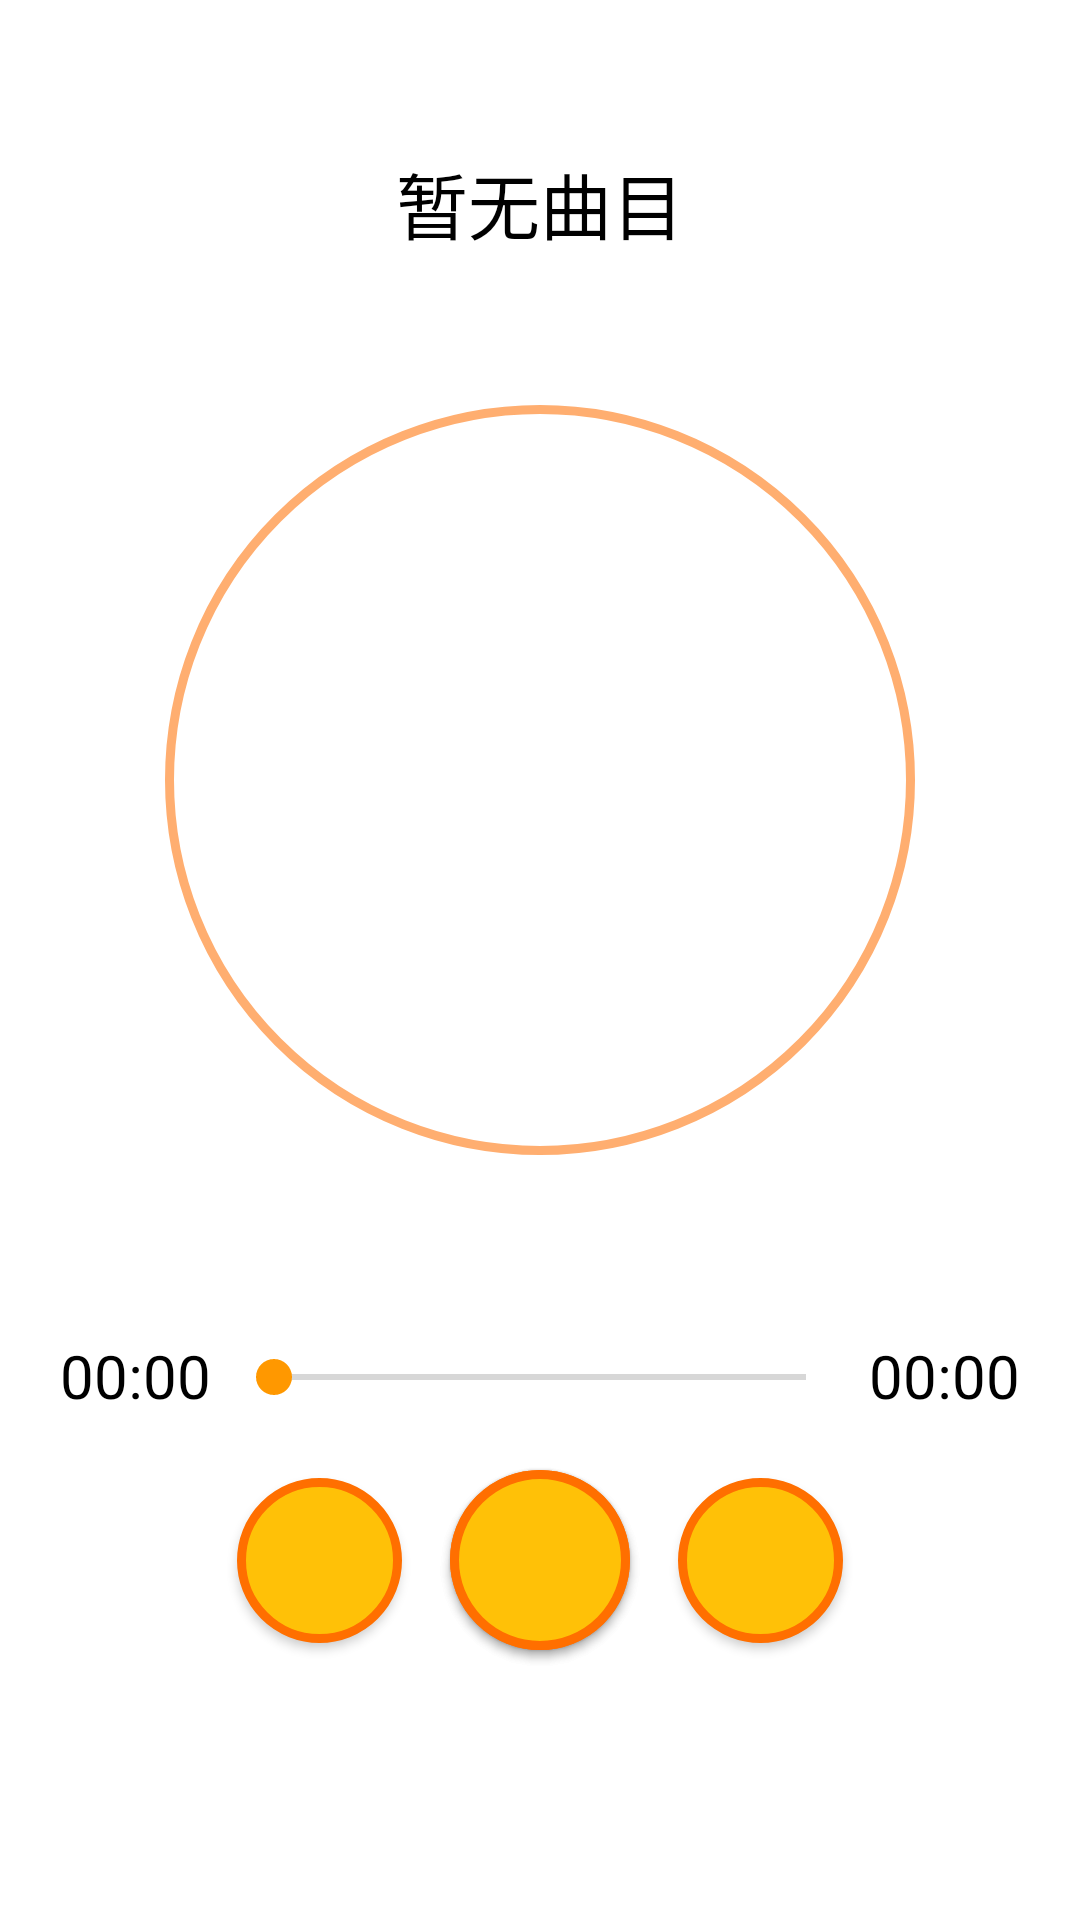

Produce the Android XML layout that renders to this screen, including the resource entries it uses.
<!-- AndroidManifest.xml: application theme Theme.Gralayer -->
<!-- res/layout/fragment_player.xml -->
<?xml version="1.0" encoding="utf-8"?>
<LinearLayout xmlns:android="http://schemas.android.com/apk/res/android"
    xmlns:app="http://schemas.android.com/apk/res-auto"
    xmlns:tools="http://schemas.android.com/tools"
    android:layout_width="match_parent"
    android:layout_height="match_parent"
    android:orientation="vertical"
    tools:context=".MainActivity">

    <TextView
        android:id="@+id/Title"
        android:layout_width="match_parent"
        android:layout_height="wrap_content"
        android:layout_marginTop="50dp"
        android:gravity="center"
        android:text="暂无曲目"
        android:textColor="@color/black"
        android:textSize="24sp" />

    <ImageView
        android:id="@+id/coverImg"
        android:layout_width="250dp"
        android:layout_height="250dp"
        android:layout_gravity="center_horizontal"
        android:layout_marginTop="50dp"
        android:layout_marginBottom="60dp"
        android:background="@drawable/round" />

    <RelativeLayout
        android:layout_width="match_parent"
        android:layout_height="wrap_content"
        android:layout_marginLeft="20dp"
        android:layout_marginRight="20dp">

        <TextView
            android:id="@+id/timeCurrent"
            android:layout_width="wrap_content"
            android:layout_height="wrap_content"
            android:text="00:00"
            android:textColor="@color/black"
            android:textSize="20sp" />

        <SeekBar
            android:id="@+id/seekBar"
            android:layout_width="match_parent"
            android:layout_height="wrap_content"
            android:layout_marginLeft="5dp"
            android:layout_marginTop="5dp"
            android:layout_marginRight="5dp"
            android:layout_marginBottom="5dp"
            android:layout_toStartOf="@+id/timeTotal"
            android:layout_toEndOf="@+id/timeCurrent"
            android:thumbTint="#FF9800" />

        <TextView
            android:id="@+id/timeTotal"
            android:layout_width="wrap_content"
            android:layout_height="wrap_content"
            android:layout_alignParentEnd="true"
            android:text="00:00"
            android:textColor="@color/black"
            android:textSize="20sp" />

        <LinearLayout
            android:layout_width="match_parent"
            android:layout_height="wrap_content"
            android:layout_marginTop="35dp"
            android:orientation="horizontal">

            <Space
                android:layout_width="wrap_content"
                android:layout_height="wrap_content"
                android:layout_weight="1.5" />

            <androidx.constraintlayout.widget.ConstraintLayout
                android:layout_width="match_parent"
                android:layout_height="wrap_content"
                android:paddingBottom="10dp">

                <Button
                    android:id="@+id/btnPause"
                    android:layout_width="60dp"
                    android:layout_height="60dp"
                    android:layout_margin="10dp"
                    android:background="@drawable/round_button"
                    android:insetLeft="-8dp"
                    app:icon="@drawable/ic_baseline_pause_45"
                    app:iconPadding="0dp"
                    app:layout_constraintEnd_toEndOf="parent"
                    app:layout_constraintStart_toStartOf="parent"
                    app:layout_constraintTop_toTopOf="parent"
                    tools:ignore="SpeakableTextPresentCheck" />

                <Button
                    android:id="@+id/btnPlay"
                    android:layout_width="60dp"
                    android:layout_height="60dp"
                    android:layout_margin="10dp"
                    android:background="@drawable/round_button"
                    android:insetLeft="-8dp"
                    app:icon="@drawable/ic_baseline_play_arrow_45"
                    app:iconPadding="0dp"
                    app:layout_constraintBottom_toBottomOf="parent"
                    app:layout_constraintEnd_toEndOf="parent"
                    app:layout_constraintStart_toStartOf="parent"
                    app:layout_constraintTop_toTopOf="parent"
                    tools:ignore="SpeakableTextPresentCheck" />

                <Button
                    android:id="@+id/btnPrev"
                    android:layout_width="55dp"
                    android:layout_height="55dp"
                    android:layout_margin="10dp"
                    android:background="@drawable/round_button"
                    android:insetLeft="-10dp"
                    app:icon="@drawable/ic_baseline_fast_rewind_42"
                    app:iconPadding="0dp"
                    app:layout_constraintBottom_toBottomOf="parent"
                    app:layout_constraintEnd_toEndOf="parent"
                    app:layout_constraintHorizontal_bias="0.2"
                    app:layout_constraintStart_toStartOf="parent"
                    app:layout_constraintTop_toTopOf="parent"
                    tools:ignore="SpeakableTextPresentCheck" />

                <Button
                    android:id="@+id/btnNext"
                    android:layout_width="55dp"
                    android:layout_height="55dp"
                    android:layout_margin="10dp"
                    android:background="@drawable/round_button"
                    android:insetLeft="-8dp"
                    app:icon="@drawable/ic_baseline_fast_forward_42"
                    app:iconPadding="0dp"
                    app:layout_constraintBottom_toBottomOf="parent"
                    app:layout_constraintEnd_toEndOf="parent"
                    app:layout_constraintHorizontal_bias="0.8"
                    app:layout_constraintStart_toStartOf="parent"
                    app:layout_constraintTop_toTopOf="parent"
                    tools:ignore="SpeakableTextPresentCheck" />
            </androidx.constraintlayout.widget.ConstraintLayout>

            <Space
                android:layout_width="wrap_content"
                android:layout_height="wrap_content"
                android:layout_weight="1.5" />

        </LinearLayout>

    </RelativeLayout>

</LinearLayout>
<!-- resources referenced by this layout -->
<resources>
  <color name="black">#FF000000</color>
  <!-- drawable ic_baseline_fast_forward_42 (drawable) -->
  <vector android:height="42dp" android:tint="#000000"
      android:viewportHeight="24" android:viewportWidth="24"
      android:width="42dp" xmlns:android="http://schemas.android.com/apk/res/android">
      <path android:fillColor="@android:color/white" android:pathData="M4,18l8.5,-6L4,6v12zM13,6v12l8.5,-6L13,6z"/>
  </vector>
  <!-- drawable ic_baseline_fast_rewind_42 (drawable) -->
  <vector android:height="42dp" android:tint="#000000"
      android:viewportHeight="24" android:viewportWidth="24"
      android:width="42dp" xmlns:android="http://schemas.android.com/apk/res/android">
      <path android:fillColor="@android:color/white" android:pathData="M11,18L11,6l-8.5,6 8.5,6zM11.5,12l8.5,6L20,6l-8.5,6z"/>
  </vector>
  <!-- drawable ic_baseline_pause_45 (drawable) -->
  <vector android:height="45dp" android:tint="#000000"
      android:viewportHeight="24" android:viewportWidth="24"
      android:width="45dp" xmlns:android="http://schemas.android.com/apk/res/android">
      <path android:fillColor="@android:color/white" android:pathData="M6,19h4L10,5L6,5v14zM14,5v14h4L18,5h-4z"/>
  </vector>
  <!-- drawable ic_baseline_play_arrow_45 (drawable) -->
  <vector android:height="45dp" android:tint="#000000"
      android:viewportHeight="24" android:viewportWidth="24"
      android:width="45dp" xmlns:android="http://schemas.android.com/apk/res/android">
      <path android:fillColor="@android:color/white" android:pathData="M8,5v14l11,-7z"/>
  </vector>
  <!-- drawable round (drawable) -->
  <?xml version="1.0" encoding="utf-8"?>
  <shape xmlns:android="http://schemas.android.com/apk/res/android"
      android:shape="oval">
      <stroke
          android:color="#FFAE70"
          android:width="3dip"/>
      <size android:width="230dp" android:height="230dp"/>
  </shape>
  <!-- drawable round_button (drawable) -->
  <?xml version="1.0" encoding="utf-8"?>
  <shape xmlns:android="http://schemas.android.com/apk/res/android"
      android:shape="oval">
      <stroke
          android:color="#FF6F00"
          android:width="3dip"/>
      <solid android:color="#FFC107"/>
      <size android:width="60dp" android:height="60dp"/>
  </shape>
  <style name="Theme.Gralayer" parent="Theme.MaterialComponents.DayNight.NoActionBar">
          
          <item name="colorPrimary">@color/orange_500</item>
          <item name="colorPrimaryVariant">@color/orange_700</item>
          <item name="colorOnPrimary">@color/white</item>
          
          <item name="colorSecondary">@color/teal_200</item>
          <item name="colorSecondaryVariant">@color/teal_700</item>
          <item name="colorOnSecondary">@color/black</item>
          
          <item name="android:statusBarColor" tools:targetApi="l">?attr/colorPrimaryVariant</item>
          
      </style>
  <color name="orange_500">#FF9900</color>
  <color name="orange_700">#FF5900</color>
  <color name="white">#FFFFFFFF</color>
  <color name="teal_200">#FF03DAC5</color>
  <color name="teal_700">#FF018786</color>
</resources>
